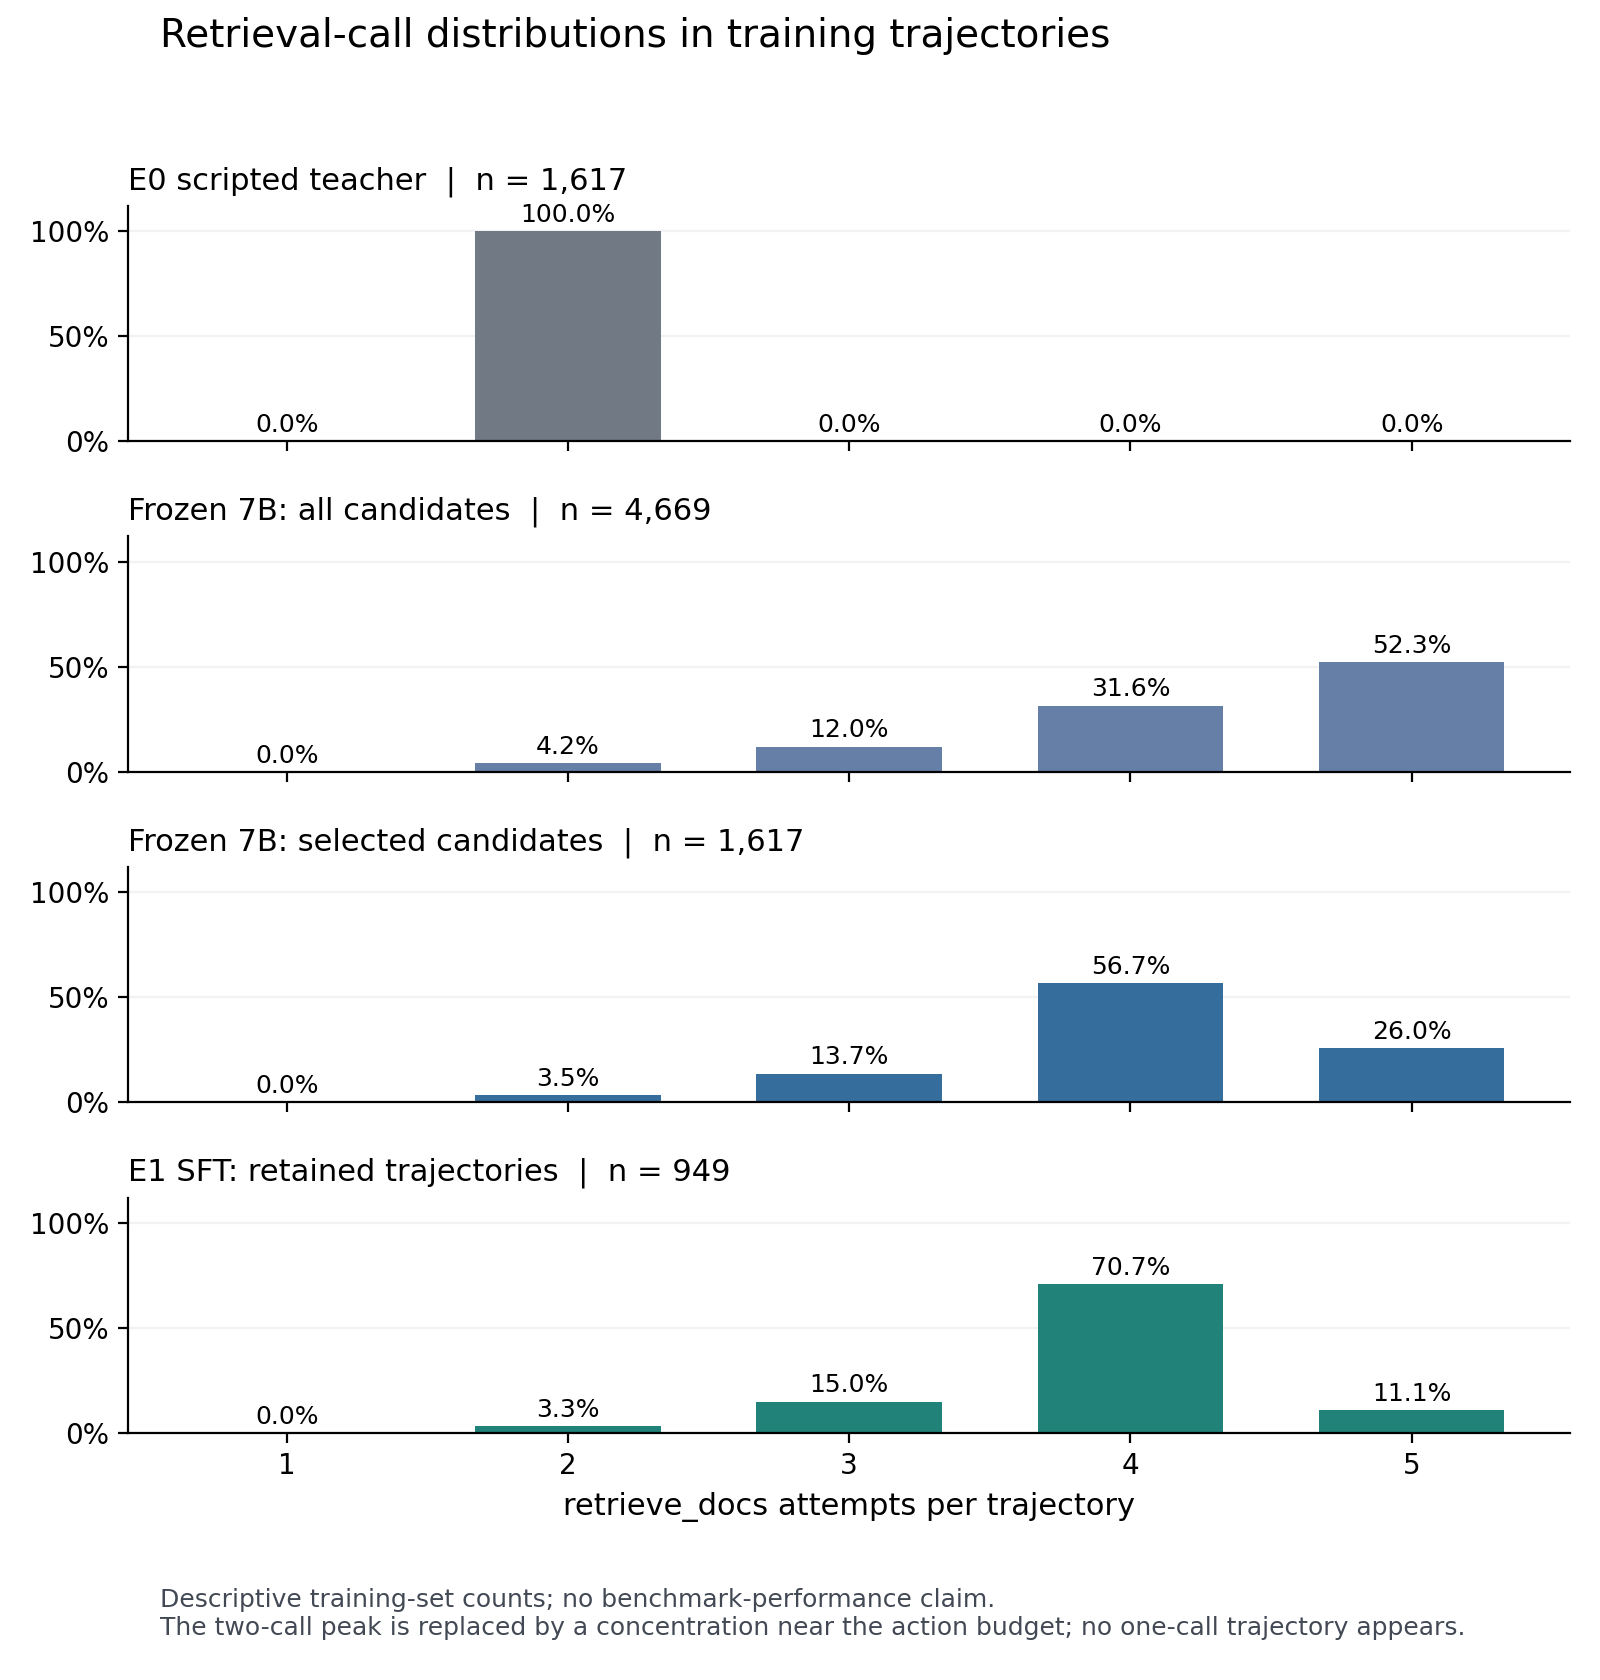

Data behind this chart, as committed beside it:
cohort, n_trajectories, retrieval_attempts, count, percentage
E0 scripted teacher, 1617, 1, 0, 0.0
E0 scripted teacher, 1617, 2, 1617, 100.0
E0 scripted teacher, 1617, 3, 0, 0.0
E0 scripted teacher, 1617, 4, 0, 0.0
E0 scripted teacher, 1617, 5, 0, 0.0
Frozen 7B: all candidates, 4669, 1, 0, 0.0
Frozen 7B: all candidates, 4669, 2, 195, 4.176
Frozen 7B: all candidates, 4669, 3, 560, 11.99
Frozen 7B: all candidates, 4669, 4, 1474, 31.57
Frozen 7B: all candidates, 4669, 5, 2440, 52.26
Frozen 7B: selected candidates, 1617, 1, 0, 0.0
Frozen 7B: selected candidates, 1617, 2, 57, 3.525
Frozen 7B: selected candidates, 1617, 3, 222, 13.73
Frozen 7B: selected candidates, 1617, 4, 917, 56.71
Frozen 7B: selected candidates, 1617, 5, 421, 26.04
E1 SFT: retained trajectories, 949, 1, 0, 0.0
E1 SFT: retained trajectories, 949, 2, 31, 3.267
E1 SFT: retained trajectories, 949, 3, 142, 14.96
E1 SFT: retained trajectories, 949, 4, 671, 70.71
E1 SFT: retained trajectories, 949, 5, 105, 11.06
